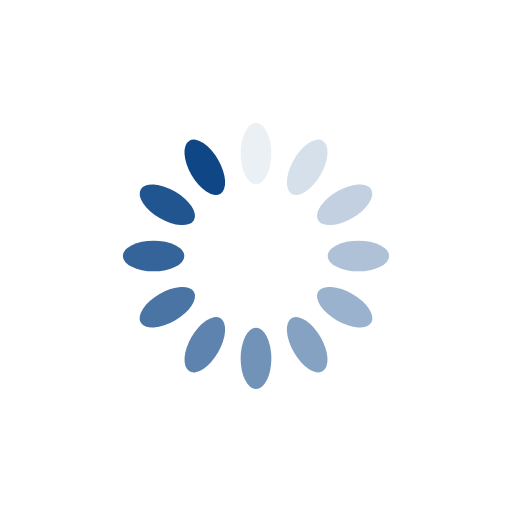
t = 0.00 s
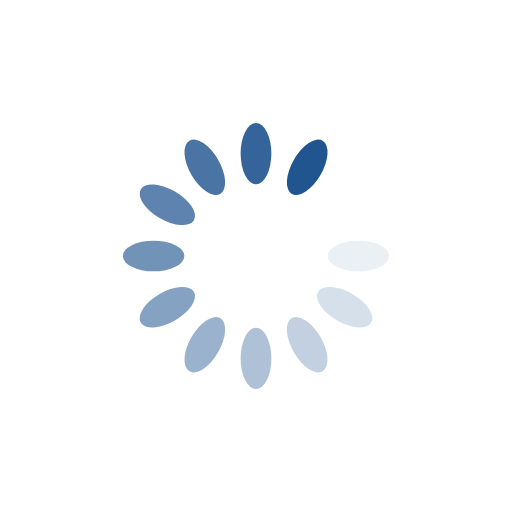
t = 0.31 s
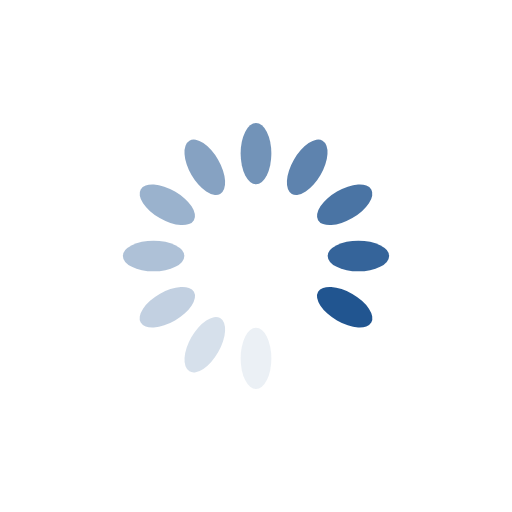
t = 0.63 s
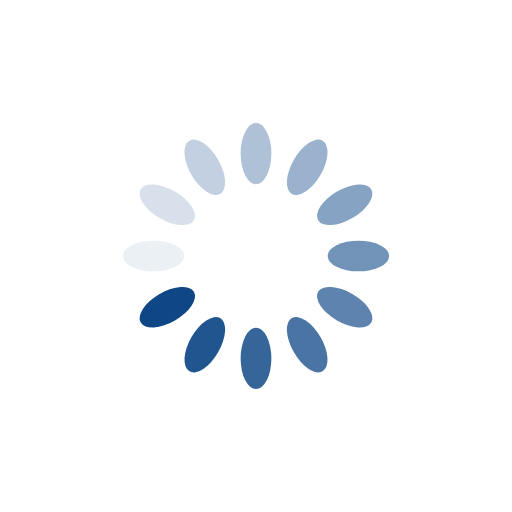
t = 0.94 s

The animated SVG that drew these frames (rendered in a browser with its animation timeline set to each time). Animation: 12 SMIL elements (animate=12); one cycle of 1.25 s, repeats indefinitely.

<?xml version="1.0" encoding="utf-8"?>
<svg xmlns="http://www.w3.org/2000/svg" xmlns:xlink="http://www.w3.org/1999/xlink" style="margin: auto; background: rgb(255, 255, 255); display: block; shape-rendering: auto;" width="108px" height="108px" viewBox="0 0 100 100" preserveAspectRatio="xMidYMid">
<g transform="rotate(0 50 50)">
  <rect x="47" y="24" rx="3" ry="6" width="6" height="12" fill="#0e4686">
    <animate attributeName="opacity" values="1;0" keyTimes="0;1" dur="1.25s" begin="-1.1458333333333333s" repeatCount="indefinite"></animate>
  </rect>
</g><g transform="rotate(30 50 50)">
  <rect x="47" y="24" rx="3" ry="6" width="6" height="12" fill="#0e4686">
    <animate attributeName="opacity" values="1;0" keyTimes="0;1" dur="1.25s" begin="-1.0416666666666665s" repeatCount="indefinite"></animate>
  </rect>
</g><g transform="rotate(60 50 50)">
  <rect x="47" y="24" rx="3" ry="6" width="6" height="12" fill="#0e4686">
    <animate attributeName="opacity" values="1;0" keyTimes="0;1" dur="1.25s" begin="-0.9374999999999999s" repeatCount="indefinite"></animate>
  </rect>
</g><g transform="rotate(90 50 50)">
  <rect x="47" y="24" rx="3" ry="6" width="6" height="12" fill="#0e4686">
    <animate attributeName="opacity" values="1;0" keyTimes="0;1" dur="1.25s" begin="-0.8333333333333333s" repeatCount="indefinite"></animate>
  </rect>
</g><g transform="rotate(120 50 50)">
  <rect x="47" y="24" rx="3" ry="6" width="6" height="12" fill="#0e4686">
    <animate attributeName="opacity" values="1;0" keyTimes="0;1" dur="1.25s" begin="-0.7291666666666665s" repeatCount="indefinite"></animate>
  </rect>
</g><g transform="rotate(150 50 50)">
  <rect x="47" y="24" rx="3" ry="6" width="6" height="12" fill="#0e4686">
    <animate attributeName="opacity" values="1;0" keyTimes="0;1" dur="1.25s" begin="-0.6249999999999999s" repeatCount="indefinite"></animate>
  </rect>
</g><g transform="rotate(180 50 50)">
  <rect x="47" y="24" rx="3" ry="6" width="6" height="12" fill="#0e4686">
    <animate attributeName="opacity" values="1;0" keyTimes="0;1" dur="1.25s" begin="-0.5208333333333333s" repeatCount="indefinite"></animate>
  </rect>
</g><g transform="rotate(210 50 50)">
  <rect x="47" y="24" rx="3" ry="6" width="6" height="12" fill="#0e4686">
    <animate attributeName="opacity" values="1;0" keyTimes="0;1" dur="1.25s" begin="-0.41666666666666663s" repeatCount="indefinite"></animate>
  </rect>
</g><g transform="rotate(240 50 50)">
  <rect x="47" y="24" rx="3" ry="6" width="6" height="12" fill="#0e4686">
    <animate attributeName="opacity" values="1;0" keyTimes="0;1" dur="1.25s" begin="-0.31249999999999994s" repeatCount="indefinite"></animate>
  </rect>
</g><g transform="rotate(270 50 50)">
  <rect x="47" y="24" rx="3" ry="6" width="6" height="12" fill="#0e4686">
    <animate attributeName="opacity" values="1;0" keyTimes="0;1" dur="1.25s" begin="-0.20833333333333331s" repeatCount="indefinite"></animate>
  </rect>
</g><g transform="rotate(300 50 50)">
  <rect x="47" y="24" rx="3" ry="6" width="6" height="12" fill="#0e4686">
    <animate attributeName="opacity" values="1;0" keyTimes="0;1" dur="1.25s" begin="-0.10416666666666666s" repeatCount="indefinite"></animate>
  </rect>
</g><g transform="rotate(330 50 50)">
  <rect x="47" y="24" rx="3" ry="6" width="6" height="12" fill="#0e4686">
    <animate attributeName="opacity" values="1;0" keyTimes="0;1" dur="1.25s" begin="0s" repeatCount="indefinite"></animate>
  </rect>
</g>
<!-- [ldio] generated by https://loading.io/ --></svg>
